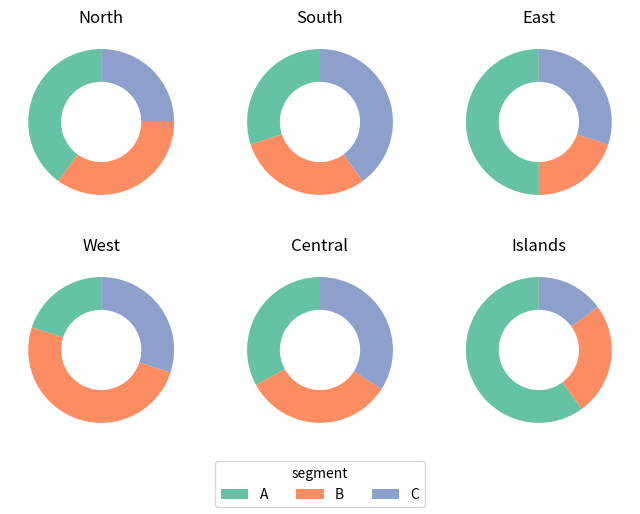

The matplotlib source for this figure:
# Grid of donut charts, one per region, same colours and one shared legend.
import matplotlib.pyplot as plt

regions = {"North": [40, 35, 25], "South": [30, 30, 40], "East": [50, 20, 30], "West": [20, 50, 30],
           "Central": [33, 33, 34], "Islands": [60, 25, 15]}
labels = ["A", "B", "C"]
colors = ["#66c2a5", "#fc8d62", "#8da0cb"]
fig, axs = plt.subplots(2, 3, figsize=(8, 5.5))
for ax, (name, vals) in zip(axs.flat, regions.items()):
    ax.pie(vals, colors=colors, wedgeprops=dict(width=0.45), startangle=90)
    ax.set_title(name)
fig.legend(labels, loc="lower center", ncols=3, title="segment")
fig.subplots_adjust(bottom=0.12)
print(len(fig.axes))
fig.savefig("donuts.png")
